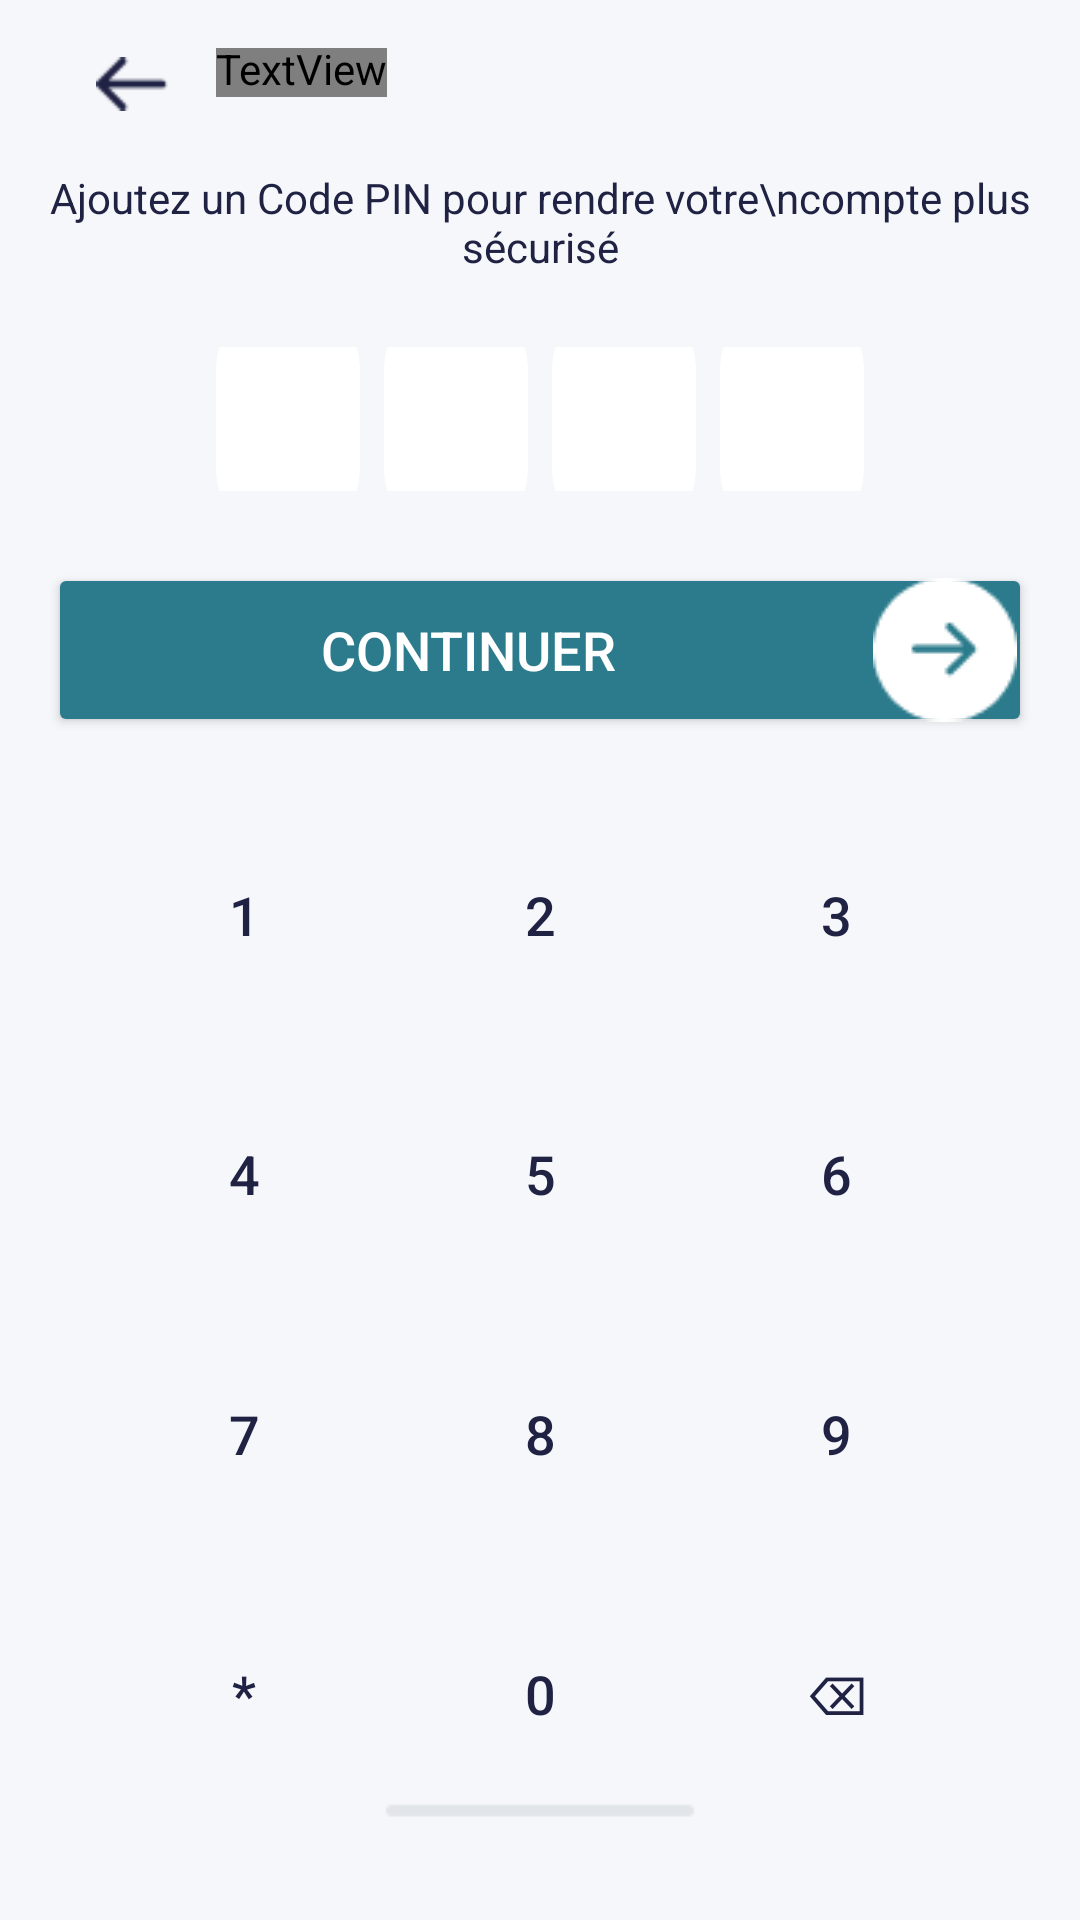

Write the Android layout XML for this screen, with the resource values it uses.
<!-- AndroidManifest.xml: application theme Theme.Coducatifacceuil -->
<!-- res/layout/activity_pin.xml -->
<?xml version="1.0" encoding="utf-8"?>
<RelativeLayout xmlns:android="http://schemas.android.com/apk/res/android"
    android:layout_width="match_parent"
    android:layout_height="match_parent"
    android:background="#F5F7FA"
    android:padding="16dp">

    
    <ImageView
        android:id="@+id/boutonRetour"
        android:layout_width="24dp"
        android:layout_height="24dp"
        android:layout_alignParentStart="true"
        android:layout_marginStart="16dp"
        android:src="@drawable/ic_back_arrow" />

    

    <TextView
        android:id="@+id/texteTitre"
        android:layout_width="wrap_content"
        android:layout_height="wrap_content"
        android:layout_alignTop="@id/boutonRetour"
        android:layout_marginStart="16dp"
        android:layout_marginTop="-3dp"
        android:layout_toEndOf="@id/boutonRetour"
        android:fontFamily="@font/ic_jost"
        android:text="Créer un Nouveau Code PIN"
        android:textColor="#202244"
        android:textSize="20sp" />

    <TextView
        android:id="@+id/texteSousTitre"
        android:layout_width="wrap_content"
        android:layout_height="wrap_content"
        android:layout_below="@id/texteTitre"
        android:layout_centerHorizontal="true"
        android:layout_marginTop="24dp"
        android:text="Ajoutez un Code PIN pour rendre votre\ncompte plus sécurisé"
        android:textAlignment="center"
        android:textSize="14sp"
        android:textColor="#202244" />

    
    <LinearLayout
        android:id="@+id/conteneurPIN"
        android:layout_width="wrap_content"
        android:layout_height="wrap_content"
        android:layout_below="@id/texteSousTitre"
        android:layout_centerHorizontal="true"
        android:layout_marginTop="24dp"
        android:orientation="horizontal"
        android:gravity="center">

        
        <TextView
            android:id="@+id/chiffrePIN1"
            style="@style/PinDigitStyle"
            android:background="@drawable/edit_text_background"/>

        <TextView
            android:id="@+id/chiffrePIN2"
            style="@style/PinDigitStyle"
            android:background="@drawable/edit_text_background"
            android:layout_marginStart="8dp" />

        <TextView
            android:background="@drawable/edit_text_background"
            android:id="@+id/chiffrePIN3"
            style="@style/PinDigitStyle"
            android:layout_marginStart="8dp" />

        <TextView
            android:background="@drawable/edit_text_background"
            android:id="@+id/chiffrePIN4"
            style="@style/PinDigitStyle"
            android:layout_marginStart="8dp" />
    </LinearLayout>

    
    <Button
        android:id="@+id/boutonContinuer"
        android:layout_below="@id/conteneurPIN"
        android:backgroundTint="#2B7B8C"
        android:text="Continuer"
        android:textSize="18dp"
        android:textColor="#FFFFFF"
        android:drawableEnd="@drawable/ic_arrow_right"
        android:padding="5dp"
        android:layout_width="match_parent"
        android:layout_height="wrap_content"
        android:layout_marginTop="24dp"
        android:layout_gravity="center_horizontal"
        />

    
    <GridLayout
        android:id="@+id/clavierNumerique"
        android:layout_width="match_parent"
        android:layout_height="match_parent"
        android:layout_below="@id/boutonContinuer"
        android:columnCount="3"
        android:rowCount="4"
        android:gravity="fill"
        android:layout_margin="16dp">

        
        <Button
            style="@style/KeypadButtonStyle"
            android:layout_width="0dp"
            android:layout_height="0dp"
            android:layout_rowWeight="1"
            android:layout_columnWeight="1"
            android:text="1" />

        <Button
            style="@style/KeypadButtonStyle"
            android:layout_width="0dp"
            android:layout_height="0dp"
            android:layout_rowWeight="1"
            android:layout_columnWeight="1"
            android:text="2" />

        <Button
            style="@style/KeypadButtonStyle"
            android:layout_width="0dp"
            android:layout_height="0dp"
            android:layout_rowWeight="1"
            android:layout_columnWeight="1"
            android:text="3" />

        <Button
            style="@style/KeypadButtonStyle"
            android:layout_width="0dp"
            android:layout_height="0dp"
            android:layout_rowWeight="1"
            android:layout_columnWeight="1"
            android:text="4" />

        <Button
            style="@style/KeypadButtonStyle"
            android:layout_width="0dp"
            android:layout_height="0dp"
            android:layout_rowWeight="1"
            android:layout_columnWeight="1"
            android:text="5" />

        <Button
            style="@style/KeypadButtonStyle"
            android:layout_width="0dp"
            android:layout_height="0dp"
            android:layout_rowWeight="1"
            android:layout_columnWeight="1"
            android:text="6" />

        <Button
            style="@style/KeypadButtonStyle"
            android:layout_width="0dp"
            android:layout_height="0dp"
            android:layout_rowWeight="1"
            android:layout_columnWeight="1"
            android:text="7" />

        <Button
            style="@style/KeypadButtonStyle"
            android:layout_width="0dp"
            android:layout_height="0dp"
            android:layout_rowWeight="1"
            android:layout_columnWeight="1"
            android:text="8" />

        <Button
            style="@style/KeypadButtonStyle"
            android:layout_width="0dp"
            android:layout_height="0dp"
            android:layout_rowWeight="1"
            android:layout_columnWeight="1"
            android:text="9" />

        <Button
            style="@style/KeypadButtonStyle"
            android:layout_width="0dp"
            android:layout_height="0dp"
            android:layout_rowWeight="1"
            android:layout_columnWeight="1"
            android:text="*" /> 

        <Button
            style="@style/KeypadButtonStyle"
            android:layout_width="0dp"
            android:layout_height="0dp"
            android:layout_rowWeight="1"
            android:layout_columnWeight="1"
            android:text="0" />

        <Button
            style="@style/KeypadButtonStyle"
            android:layout_width="0dp"
            android:layout_height="0dp"
            android:layout_rowWeight="1"
            android:layout_columnWeight="1"
            android:text="⌫" />
    </GridLayout>

    <ImageView
        android:id="@+id/imageSousTitre"
        android:layout_width="wrap_content"
        android:layout_height="wrap_content"
        android:layout_centerHorizontal="true"
        android:contentDescription="Image Accueil"
        android:src="@drawable/home"
        android:layout_alignParentEnd="true"
        android:layout_alignParentBottom="true"
        android:layout_marginEnd="0dp"/>

</RelativeLayout>
<!-- resources referenced by this layout -->
<resources>
  <!-- drawable edit_text_background: png bitmap (drawable, 996 bytes) -->
  <!-- drawable home: png bitmap (drawable, 294 bytes) -->
  <!-- drawable ic_arrow_right: png bitmap (drawable, 855 bytes) -->
  <!-- drawable ic_back_arrow: png bitmap (drawable, 323 bytes) -->
  <style name="KeypadButtonStyle">
          <item name="android:layout_width">64dp</item>
          <item name="android:layout_height">64dp</item>
          <item name="android:textSize">18sp</item>
          <item name="android:background">?attr/selectableItemBackground</item>
          <item name="android:textColor">#202244</item>
          <item name="android:gravity">center</item>
          <item name="android:elevation">4dp</item>
      </style>
  <style name="PinDigitStyle">
          <item name="android:layout_width">48dp</item>
          <item name="android:layout_height">48dp</item>
          <item name="android:background">?attr/selectableItemBackground</item>
          <item name="android:textSize">24sp</item>
          <item name="android:textColor">#000000</item>
          <item name="android:gravity">center</item>
          <item name="android:backgroundTint">#FFFFFF</item>
          <item name="android:elevation">4dp</item>
      </style>
  <style name="Theme.Coducatifacceuil" parent="Base.Theme.Coducatifacceuil" />
  <style name="Base.Theme.Coducatifacceuil" parent="Theme.Material3.DayNight.NoActionBar" />
</resources>
